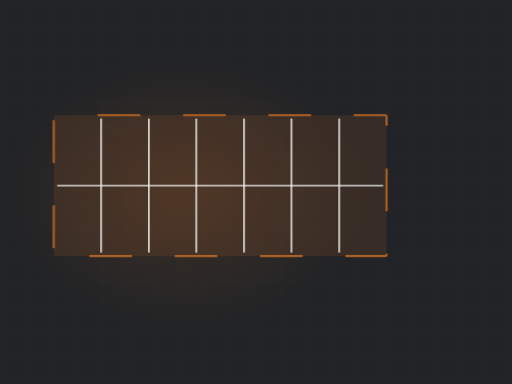
t = 0.00 s
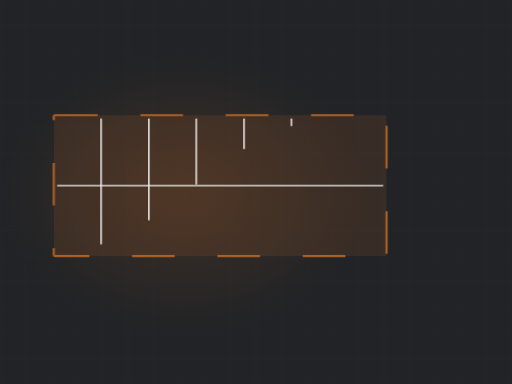
t = 3.00 s
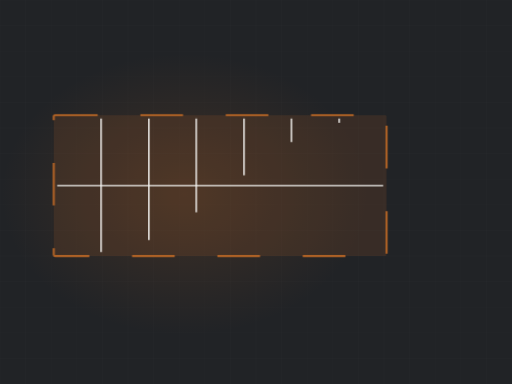
t = 3.30 s
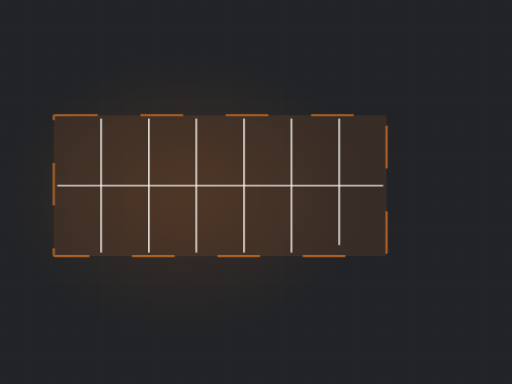
t = 5.02 s
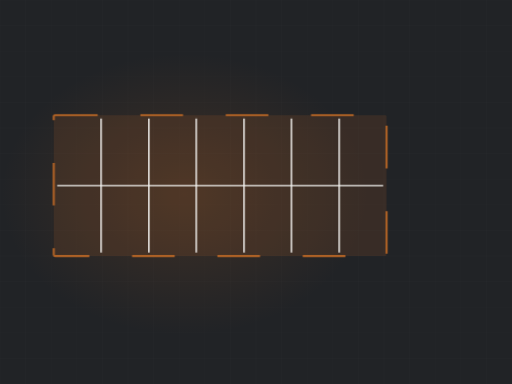
t = 6.54 s
t = 8.25 s: frame unchanged from t = 6.54 s, image omitted

The animated SVG that drew these frames (rendered in a browser with its animation timeline set to each time). Animation: 5 CSS @keyframes rules; frames cover the first 8.25 s, repeats indefinitely.

<svg xmlns="http://www.w3.org/2000/svg" viewBox="0 0 1200 900" width="1200" height="900" role="img" aria-label="Concrete joints"><defs><radialGradient id="glow"><stop offset="0%" stop-color="#ad6126" stop-opacity=".20"/><stop offset="100%" stop-color="#ad6126" stop-opacity="0"/></radialGradient></defs><style>.dw{stroke-dasharray:100;stroke-dashoffset:100;animation:dw 10.1s ease-in-out infinite}@keyframes dw{0%{stroke-dashoffset:100}24%{stroke-dashoffset:0}84%{stroke-dashoffset:0;opacity:1}95%{stroke-dashoffset:0;opacity:0}100%{stroke-dashoffset:100;opacity:0}}.dw2{stroke-dasharray:100;stroke-dashoffset:100;animation:dw 10.1s ease-in-out infinite}@keyframes dw{0%{stroke-dashoffset:100}24%{stroke-dashoffset:0}84%{stroke-dashoffset:0;opacity:1}95%{stroke-dashoffset:0;opacity:0}100%{stroke-dashoffset:100;opacity:0}}.rise{transform-origin:center bottom;animation:rs 10.1s ease-in-out infinite}@keyframes rs{0%,16%{transform:scaleY(0)}48%{transform:scaleY(1)}86%{transform:scaleY(1);opacity:.34}96%,100%{opacity:0}}.sweep{opacity:0;animation:sw 10.1s ease-in-out infinite}@keyframes sw{0%,46%{transform:translateX(0);opacity:0}52%{opacity:1}76%{transform:translateX(780px);opacity:1}84%,100%{opacity:0}}.st{opacity:0;animation:stg 10.1s ease-in-out infinite}@keyframes stg{0%,6%{opacity:0;transform:translateY(-8px)}24%{opacity:1;transform:translateY(0)}84%{opacity:1}95%,100%{opacity:0}}@media (prefers-reduced-motion: reduce){*{animation:none!important}.dw{stroke-dashoffset:0!important}[class]{opacity:1!important}}/*rest-state*/.dw{stroke-dashoffset:0;opacity:1}.dw2{stroke-dashoffset:0;opacity:1}</style><rect width="1200" height="900" fill="#212326"/><line x1="0" y1="0" x2="0" y2="900" stroke="#f4f3f0" stroke-width="1" opacity=".028"/><line x1="60" y1="0" x2="60" y2="900" stroke="#f4f3f0" stroke-width="1" opacity=".028"/><line x1="120" y1="0" x2="120" y2="900" stroke="#f4f3f0" stroke-width="1" opacity=".028"/><line x1="180" y1="0" x2="180" y2="900" stroke="#f4f3f0" stroke-width="1" opacity=".028"/><line x1="240" y1="0" x2="240" y2="900" stroke="#f4f3f0" stroke-width="1" opacity=".028"/><line x1="300" y1="0" x2="300" y2="900" stroke="#f4f3f0" stroke-width="1" opacity=".028"/><line x1="360" y1="0" x2="360" y2="900" stroke="#f4f3f0" stroke-width="1" opacity=".028"/><line x1="420" y1="0" x2="420" y2="900" stroke="#f4f3f0" stroke-width="1" opacity=".028"/><line x1="480" y1="0" x2="480" y2="900" stroke="#f4f3f0" stroke-width="1" opacity=".028"/><line x1="540" y1="0" x2="540" y2="900" stroke="#f4f3f0" stroke-width="1" opacity=".028"/><line x1="600" y1="0" x2="600" y2="900" stroke="#f4f3f0" stroke-width="1" opacity=".028"/><line x1="660" y1="0" x2="660" y2="900" stroke="#f4f3f0" stroke-width="1" opacity=".028"/><line x1="720" y1="0" x2="720" y2="900" stroke="#f4f3f0" stroke-width="1" opacity=".028"/><line x1="780" y1="0" x2="780" y2="900" stroke="#f4f3f0" stroke-width="1" opacity=".028"/><line x1="840" y1="0" x2="840" y2="900" stroke="#f4f3f0" stroke-width="1" opacity=".028"/><line x1="900" y1="0" x2="900" y2="900" stroke="#f4f3f0" stroke-width="1" opacity=".028"/><line x1="960" y1="0" x2="960" y2="900" stroke="#f4f3f0" stroke-width="1" opacity=".028"/><line x1="1020" y1="0" x2="1020" y2="900" stroke="#f4f3f0" stroke-width="1" opacity=".028"/><line x1="1080" y1="0" x2="1080" y2="900" stroke="#f4f3f0" stroke-width="1" opacity=".028"/><line x1="1140" y1="0" x2="1140" y2="900" stroke="#f4f3f0" stroke-width="1" opacity=".028"/><line x1="1200" y1="0" x2="1200" y2="900" stroke="#f4f3f0" stroke-width="1" opacity=".028"/><line x1="0" y1="0" x2="1200" y2="0" stroke="#f4f3f0" stroke-width="1" opacity=".028"/><line x1="0" y1="60" x2="1200" y2="60" stroke="#f4f3f0" stroke-width="1" opacity=".028"/><line x1="0" y1="120" x2="1200" y2="120" stroke="#f4f3f0" stroke-width="1" opacity=".028"/><line x1="0" y1="180" x2="1200" y2="180" stroke="#f4f3f0" stroke-width="1" opacity=".028"/><line x1="0" y1="240" x2="1200" y2="240" stroke="#f4f3f0" stroke-width="1" opacity=".028"/><line x1="0" y1="300" x2="1200" y2="300" stroke="#f4f3f0" stroke-width="1" opacity=".028"/><line x1="0" y1="360" x2="1200" y2="360" stroke="#f4f3f0" stroke-width="1" opacity=".028"/><line x1="0" y1="420" x2="1200" y2="420" stroke="#f4f3f0" stroke-width="1" opacity=".028"/><line x1="0" y1="480" x2="1200" y2="480" stroke="#f4f3f0" stroke-width="1" opacity=".028"/><line x1="0" y1="540" x2="1200" y2="540" stroke="#f4f3f0" stroke-width="1" opacity=".028"/><line x1="0" y1="600" x2="1200" y2="600" stroke="#f4f3f0" stroke-width="1" opacity=".028"/><line x1="0" y1="660" x2="1200" y2="660" stroke="#f4f3f0" stroke-width="1" opacity=".028"/><line x1="0" y1="720" x2="1200" y2="720" stroke="#f4f3f0" stroke-width="1" opacity=".028"/><line x1="0" y1="780" x2="1200" y2="780" stroke="#f4f3f0" stroke-width="1" opacity=".028"/><line x1="0" y1="840" x2="1200" y2="840" stroke="#f4f3f0" stroke-width="1" opacity=".028"/><line x1="0" y1="900" x2="1200" y2="900" stroke="#f4f3f0" stroke-width="1" opacity=".028"/><ellipse cx="432" cy="455" rx="430" ry="330" fill="url(#glow)"/><rect x="126" y="270" width="780" height="330" rx="3" fill="#ad6126" opacity=".16"/><rect class="dw2" x="126" y="270" width="780" height="330" rx="3" fill="none" stroke="#ad6126" stroke-width="5"/><path class="dw" d="M237,278 L237,592" pathLength="100" stroke="#f4f3f0" stroke-width="3.4" opacity=".7" style="animation-delay:1.00s"/><path class="dw" d="M349,278 L349,592" pathLength="100" stroke="#f4f3f0" stroke-width="3.4" opacity=".7" style="animation-delay:1.40s"/><path class="dw" d="M460,278 L460,592" pathLength="100" stroke="#f4f3f0" stroke-width="3.4" opacity=".7" style="animation-delay:1.80s"/><path class="dw" d="M572,278 L572,592" pathLength="100" stroke="#f4f3f0" stroke-width="3.4" opacity=".7" style="animation-delay:2.20s"/><path class="dw" d="M683,278 L683,592" pathLength="100" stroke="#f4f3f0" stroke-width="3.4" opacity=".7" style="animation-delay:2.60s"/><path class="dw" d="M795,278 L795,592" pathLength="100" stroke="#f4f3f0" stroke-width="3.4" opacity=".7" style="animation-delay:3.00s"/><path class="dw" d="M134,435 L898,435" pathLength="100" stroke="#f4f3f0" stroke-width="3.4" opacity=".7" style="animation-delay:0.40s"/></svg>
